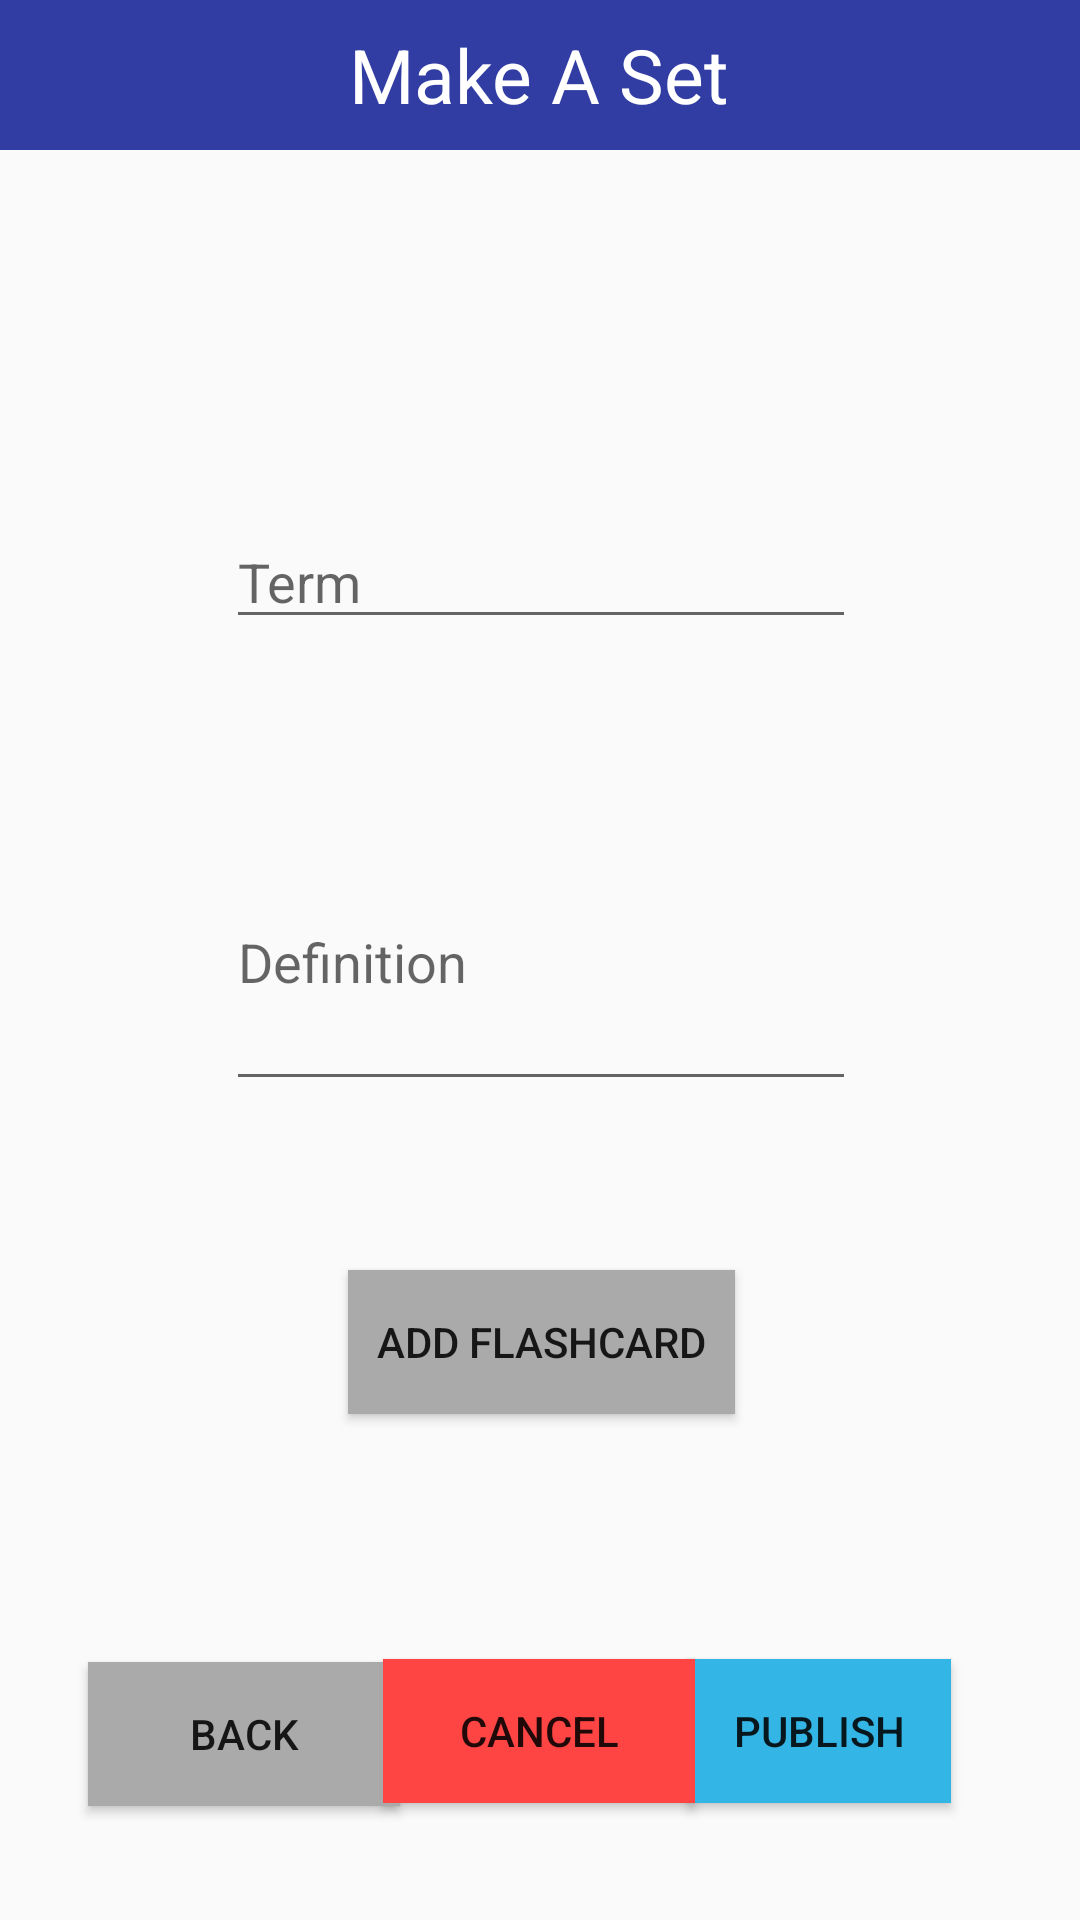

Layout XML and referenced resources for this Android screen:
<!-- AndroidManifest.xml: application theme AppTheme -->
<!-- res/layout/activity_user_page.xml -->
<?xml version="1.0" encoding="utf-8"?>

<android.support.constraint.ConstraintLayout
    xmlns:android="http://schemas.android.com/apk/res/android"
    xmlns:app="http://schemas.android.com/apk/res-auto"
    xmlns:tools="http://schemas.android.com/tools"
    android:layout_width="match_parent"
    android:layout_height="match_parent"
    tools:context="com.example.along002.testingfinal.UserPage">


    <RelativeLayout
        android:layout_width="match_parent"
        android:layout_height="50dp"
        android:background="@color/top_blue">

        <ImageView
            android:id="@+id/backArrow"
            android:layout_width="wrap_content"
            android:layout_height="wrap_content"
            android:layout_alignParentLeft="true"
            android:layout_alignParentStart="true"
            android:layout_centerVertical="true"
            android:layout_marginLeft="18dp"
            android:layout_marginStart="18dp"
            android:src="@drawable/ic_back_arrow" />
        <TextView
            android:layout_width="wrap_content"
            android:layout_height="wrap_content"
            android:layout_centerInParent="true"
            android:textSize="25dp"
            android:textColor="@color/white"
            android:text="Make A Set"/>

    </RelativeLayout>

    <Button
        android:id="@+id/backButton"
        android:layout_width="104dp"
        android:layout_height="wrap_content"
        android:layout_marginBottom="8dp"
        android:layout_marginEnd="8dp"
        android:layout_marginStart="8dp"
        android:layout_marginTop="8dp"
        android:background="@android:color/darker_gray"
        android:text="Back"
        app:layout_constraintBottom_toBottomOf="parent"
        app:layout_constraintEnd_toEndOf="parent"
        app:layout_constraintHorizontal_bias="0.089"
        app:layout_constraintStart_toStartOf="parent"
        app:layout_constraintTop_toTopOf="parent"
        app:layout_constraintVertical_bias="0.948" />

    <EditText
        android:id="@+id/itemTextView"
        android:layout_width="wrap_content"
        android:layout_height="wrap_content"
        android:layout_marginBottom="8dp"
        android:layout_marginEnd="8dp"
        android:layout_marginStart="8dp"
        android:layout_marginTop="8dp"
        android:ems="10"
        android:hint="Term"
        android:inputType="textPersonName"
        app:layout_constraintBottom_toBottomOf="parent"
        app:layout_constraintEnd_toEndOf="parent"
        app:layout_constraintHorizontal_bias="0.503"
        app:layout_constraintStart_toStartOf="parent"
        app:layout_constraintTop_toTopOf="parent"
        app:layout_constraintVertical_bias="0.281" />

    <EditText
        android:id="@+id/itemTextView2"
        android:layout_width="wrap_content"
        android:layout_height="96dp"
        android:layout_marginBottom="8dp"
        android:layout_marginEnd="8dp"
        android:layout_marginStart="8dp"
        android:layout_marginTop="8dp"
        android:ems="10"
        android:hint="Definition"
        android:inputType="textPersonName"
        app:layout_constraintBottom_toBottomOf="parent"
        app:layout_constraintEnd_toEndOf="parent"
        app:layout_constraintHorizontal_bias="0.503"
        app:layout_constraintStart_toStartOf="parent"
        app:layout_constraintTop_toTopOf="parent"
        app:layout_constraintVertical_bias="0.498" />

    <Button
        android:id="@+id/addItemBtn"
        android:layout_width="129dp"
        android:layout_height="wrap_content"
        android:layout_marginBottom="8dp"
        android:layout_marginEnd="8dp"
        android:layout_marginStart="8dp"
        android:layout_marginTop="8dp"
        android:background="@android:color/darker_gray"
        android:text="Add Flashcard"
        app:layout_constraintBottom_toBottomOf="parent"
        app:layout_constraintEnd_toEndOf="parent"
        app:layout_constraintHorizontal_bias="0.502"
        app:layout_constraintStart_toStartOf="parent"
        app:layout_constraintTop_toTopOf="parent"
        app:layout_constraintVertical_bias="0.721" />

    <Button
        android:id="@+id/addSet"
        android:layout_width="wrap_content"
        android:layout_height="wrap_content"
        android:layout_marginBottom="8dp"
        android:layout_marginEnd="8dp"
        android:layout_marginStart="8dp"
        android:layout_marginTop="8dp"
        android:background="@android:color/holo_blue_light"
        android:text="publish"
        app:layout_constraintBottom_toBottomOf="parent"
        app:layout_constraintEnd_toEndOf="parent"
        app:layout_constraintHorizontal_bias="0.863"
        app:layout_constraintStart_toStartOf="parent"
        app:layout_constraintTop_toTopOf="parent"
        app:layout_constraintVertical_bias="0.946" />

    <Button
        android:id="@+id/cancelButton"
        android:layout_width="104dp"
        android:layout_height="wrap_content"
        android:layout_marginBottom="8dp"
        android:layout_marginEnd="8dp"
        android:layout_marginStart="8dp"
        android:layout_marginTop="8dp"
        android:background="@android:color/holo_red_light"
        android:text="Cancel"
        app:layout_constraintBottom_toBottomOf="parent"
        app:layout_constraintEnd_toEndOf="parent"
        app:layout_constraintHorizontal_bias="0.498"
        app:layout_constraintStart_toStartOf="parent"
        app:layout_constraintTop_toTopOf="parent"
        app:layout_constraintVertical_bias="0.946" />

</android.support.constraint.ConstraintLayout>
<!-- resources referenced by this layout -->
<resources>
  <color name="top_blue">#313DA3</color>
  <color name="white">#fff</color>
  <style name="AppTheme" parent="Theme.AppCompat.Light.NoActionBar">
          
          <item name="colorPrimary">@color/colorPrimary</item>
          <item name="colorPrimaryDark">@color/colorPrimaryDark</item>
          <item name="colorAccent">@color/colorAccent</item>
      </style>
  <color name="colorPrimary">#3F51B5</color>
  <color name="colorPrimaryDark">#303F9F</color>
  <color name="colorAccent">#FF4081</color>
</resources>
